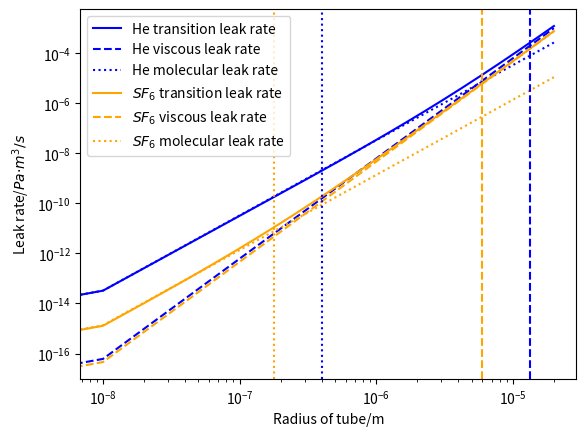
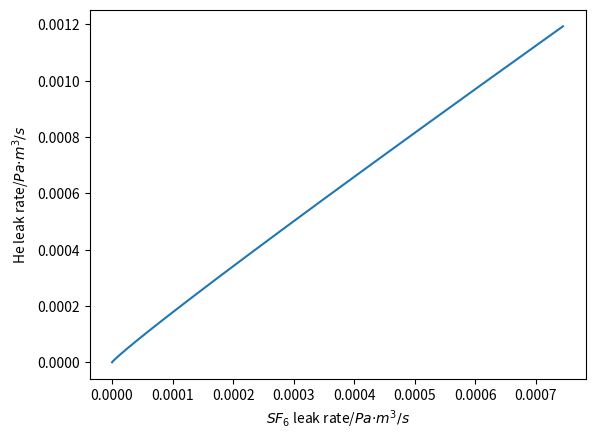

Generate these figures, in order, with matplotlib:
#这个脚本用于对比He和SF6的漏率 （在混合流的情况下）

import math
import numpy as np
import matplotlib.pyplot as plt

L = 1E-3 #漏孔的长度为1mm
T = 295 #温度为295K
R = 8.3143 #molar gas constant, 8.3143[J/(K\bulletmol)]
M_He = 4E-3
M_SF6 = 146.055E-3 #摩尔质量, Kg/mol
Mu_He = 20.0E-6 #He的粘度系数，Pa*s
Mu_SF6 = 15.0E-6 #He的粘度系数，Pa*s
Pi = math.pi

def LeakRate (d,P_High,P_Low,Mu,M):
    Q = Pi*pow(d,4)*(pow(P_High,2)-pow(P_Low,2))/(256*Mu*L) + (1.0/6.0)*math.sqrt(2*Pi*R*T/M)*(pow(d,3)/L)*(1+math.sqrt(M/(R*T))*d*((P_High+P_Low)/2)/Mu)/(1+1.24*math.sqrt(M/(R*T))*d*((P_High+P_Low)/2)/Mu)*(P_High-P_Low)
    return  Q

def LeakRate_viscous (d,P_High,P_Low,Mu):
    Q = Pi*pow(d,4)*(pow(P_High,2)-pow(P_Low,2))/(256*Mu*L)
    return  Q

def LeakRate_molecular (d,P_High,P_Low,M):
    Q = (1.0/6.0)*math.sqrt(2*Pi*R*T/M)*(pow(d,3)/L)*(P_High-P_Low)
    return  Q

P_High_He = 1E5
P_Low_He = 0
P_High_SF6 = 1.25E5
P_Low_SF6 = 1E5

d_test = np.linspace(0, 2E-5, 2000)
Q_He_test = LeakRate(d_test,P_High_He,P_Low_He,Mu_He,M_He)
Q_SF6_test = LeakRate(d_test,P_High_SF6,P_Low_SF6,Mu_SF6,M_SF6)

Q_He_test_viscous = LeakRate_viscous (d_test,P_High_He,P_Low_He,Mu_He)
Q_He_test_molecular = LeakRate_molecular (d_test,P_High_He,P_Low_He,M_He)

Q_SF6_test_viscous = LeakRate_viscous (d_test,P_High_SF6,P_Low_SF6,Mu_SF6)
Q_SF6_test_molecular = LeakRate_molecular (d_test,P_High_SF6,P_Low_SF6,M_SF6)

plt.plot(d_test, Q_He_test, label='He transition leak rate',color='blue')
plt.plot(d_test, Q_He_test_viscous, label='He viscous leak rate',color='blue',linestyle='--')
plt.plot(d_test, Q_He_test_molecular, label='He molecular leak rate',color='blue',linestyle=':')

plt.plot(d_test, Q_SF6_test, label='$SF_6$ transition leak rate',color='orange')
plt.plot(d_test, Q_SF6_test_viscous, label='$SF_6$ viscous leak rate',color='orange',linestyle='--')
plt.plot(d_test, Q_SF6_test_molecular, label='$SF_6$ molecular leak rate',color='orange',linestyle=':')
plt.axvline(x=0.02*2.0/(P_High_He + P_Low_He),color='blue',linestyle=':')
plt.axvline(x=0.67*2.0/(P_High_He + P_Low_He),color='blue',linestyle='--')
plt.axvline(x=0.02*2.0/(P_High_SF6 + P_Low_SF6),color='orange',linestyle=':')
plt.axvline(x=0.67*2.0/(P_High_SF6 + P_Low_SF6),color='orange',linestyle='--')
plt.xlabel('Radius of tube/m')
plt.ylabel('Leak rate/$Pa{\cdot}m^{3}/s$')
plt.legend()  # 显示图例

ax = plt.gca()
ax.set_yscale('log')
ax.set_xscale('log')
plt.show()

plt.plot(Q_SF6_test, Q_He_test)
plt.xlabel('$SF_6$ leak rate/$Pa{\cdot}m^{3}/s$')
plt.ylabel('He leak rate/$Pa{\cdot}m^{3}/s$')
plt.show()
